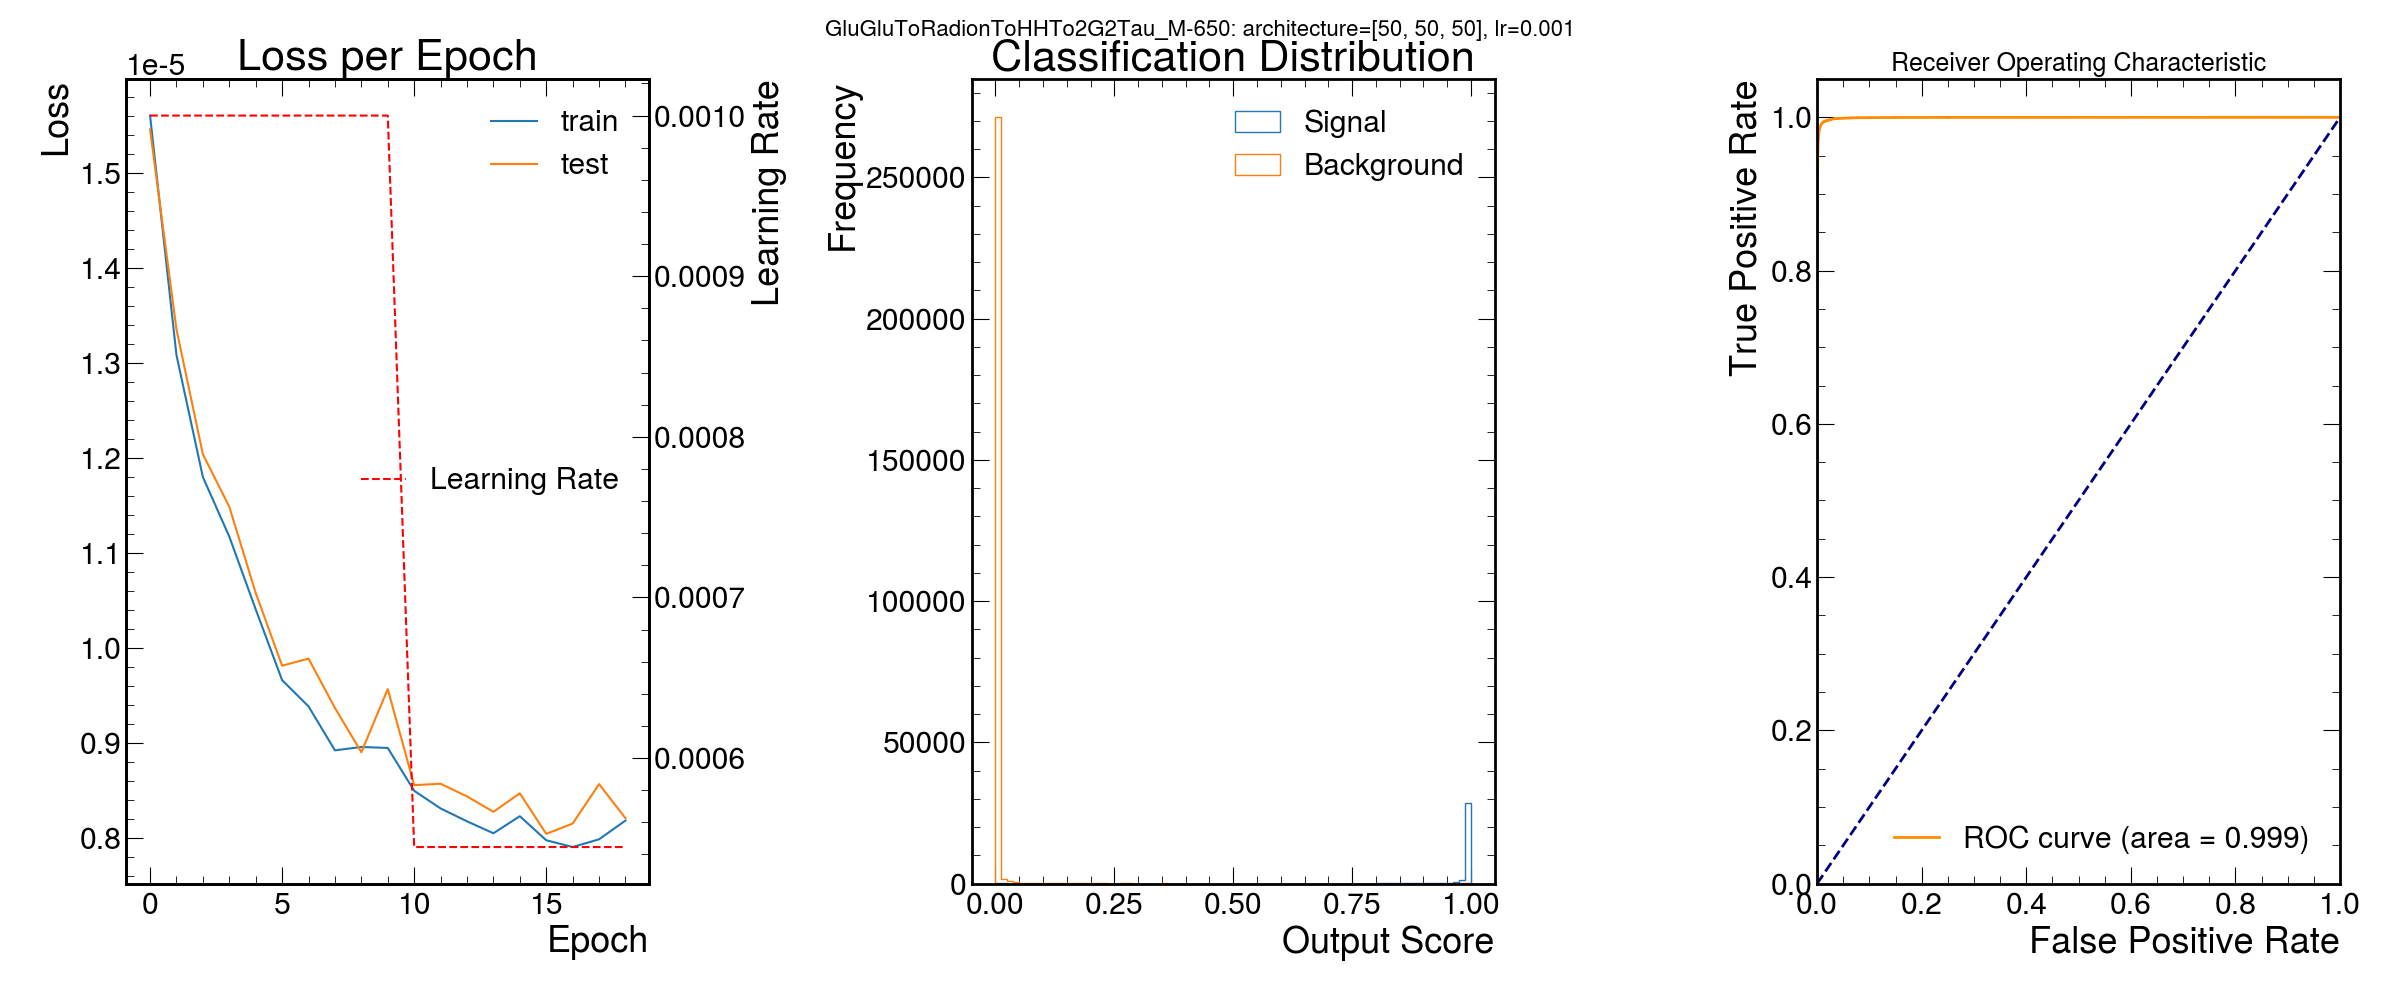

Values plotted in this chart, from the file beside it:
signal, score, nodes per hidden layer
GluGluToRadionToHHTo2G2Tau_M-650, 0.9995, [50, 50, 50]
